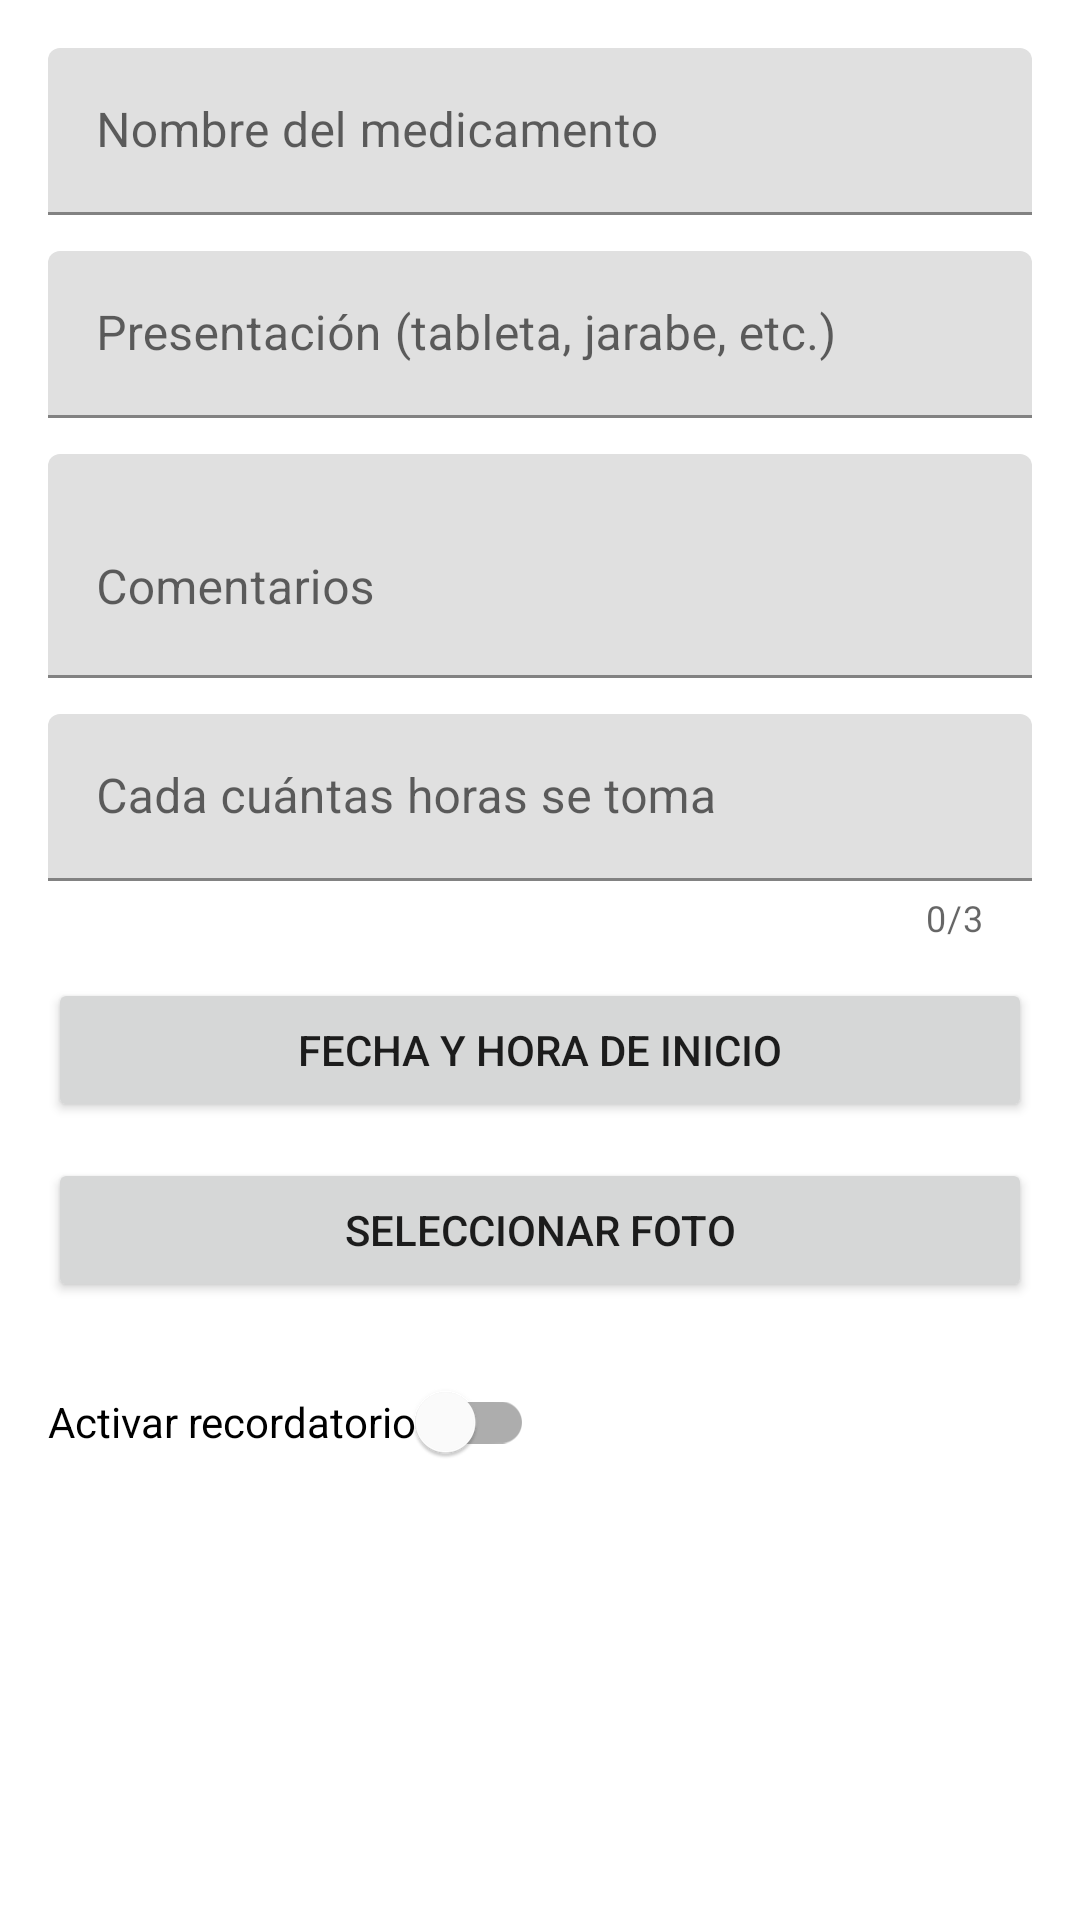

Here is an Android app screen rendered from its layout file. Give the layout XML and the strings, colors and styles it references.
<!-- AndroidManifest.xml: application theme Theme.MiMedicina -->
<!-- res/layout/dialog_add_medicine.xml -->
<?xml version="1.0" encoding="utf-8"?>
<ScrollView xmlns:android="http://schemas.android.com/apk/res/android"
    xmlns:app="http://schemas.android.com/apk/res-auto"
    android:layout_width="match_parent"
    android:layout_height="wrap_content">

    <LinearLayout
        android:layout_width="match_parent"
        android:layout_height="wrap_content"
        android:orientation="vertical"
        android:padding="16dp">

        <com.google.android.material.textfield.TextInputLayout
            android:id="@+id/medicine_name_input"
            android:layout_width="match_parent"
            android:layout_height="wrap_content"
            android:hint="@string/medicine_name_hint">

            <com.google.android.material.textfield.TextInputEditText
                android:layout_width="match_parent"
                android:layout_height="wrap_content" />
        </com.google.android.material.textfield.TextInputLayout>

        <com.google.android.material.textfield.TextInputLayout
            android:id="@+id/medicine_presentation_input"
            android:layout_width="match_parent"
            android:layout_height="wrap_content"
            android:layout_marginTop="12dp"
            android:hint="@string/medicine_presentation_hint">

            <com.google.android.material.textfield.TextInputEditText
                android:layout_width="match_parent"
                android:layout_height="wrap_content" />
        </com.google.android.material.textfield.TextInputLayout>

        <com.google.android.material.textfield.TextInputLayout
            android:id="@+id/medicine_comments_input"
            android:layout_width="match_parent"
            android:layout_height="wrap_content"
            android:layout_marginTop="12dp"
            android:hint="@string/medicine_comments_hint">

            <com.google.android.material.textfield.TextInputEditText
                android:layout_width="match_parent"
                android:layout_height="wrap_content"
                android:inputType="textMultiLine"
                android:minLines="2" />
        </com.google.android.material.textfield.TextInputLayout>

        <com.google.android.material.textfield.TextInputLayout
            android:id="@+id/medicine_frequency_input"
            android:layout_width="match_parent"
            android:layout_height="wrap_content"
            android:layout_marginTop="12dp"
            android:hint="@string/medicine_frequency_hint"
            app:counterEnabled="true"
            app:counterMaxLength="3">

            <com.google.android.material.textfield.TextInputEditText
                android:layout_width="match_parent"
                android:layout_height="wrap_content"
                android:inputType="number" />
        </com.google.android.material.textfield.TextInputLayout>

        <Button
            android:id="@+id/start_date_button"
            android:layout_width="match_parent"
            android:layout_height="wrap_content"
            android:layout_marginTop="12dp"
            android:text="@string/medicine_start_date_hint" />

        <TextView
            android:id="@+id/start_date_error_text_view"
            android:layout_width="wrap_content"
            android:layout_height="wrap_content"
            android:layout_marginTop="4dp"
            android:text="@string/error_empty_field"
            android:textColor="@android:color/holo_red_dark"
            android:visibility="gone" />

        <Button
            android:id="@+id/add_photo_button"
            android:layout_width="match_parent"
            android:layout_height="wrap_content"
            android:layout_marginTop="12dp"
            android:text="@string/medicine_photo_hint" />

        <ImageView
            android:id="@+id/medicine_photo_image_view"
            android:layout_width="match_parent"
            android:layout_height="200dp"
            android:layout_marginTop="12dp"
            android:scaleType="centerCrop"
            android:visibility="gone" />

        <com.google.android.material.switchmaterial.SwitchMaterial
            android:id="@+id/enable_alarm_switch"
            android:layout_width="wrap_content"
            android:layout_height="wrap_content"
            android:layout_marginTop="16dp"
            android:text="@string/enable_alarm_label" />

    </LinearLayout>
</ScrollView>
<!-- resources referenced by this layout -->
<resources>
  <string name="enable_alarm_label">Activar recordatorio</string>
  <string name="error_empty_field">Este campo es obligatorio.</string>
  <string name="medicine_comments_hint">Comentarios</string>
  <string name="medicine_frequency_hint">Cada cuántas horas se toma</string>
  <string name="medicine_name_hint">Nombre del medicamento</string>
  <string name="medicine_photo_hint">Seleccionar foto</string>
  <string name="medicine_presentation_hint">Presentación (tableta, jarabe, etc.)</string>
  <string name="medicine_start_date_hint">Fecha y hora de inicio</string>
  <style name="Theme.MiMedicina" parent="Theme.MaterialComponents.DayNight.NoActionBar">
          
          <item name="colorPrimary">@color/blue_primary</item>
          <item name="colorPrimaryVariant">@color/blue_primary_dark</item>
          <item name="colorOnPrimary">@color/white</item>
          
          <item name="colorSecondary">@color/blue_primary</item>
          <item name="colorSecondaryVariant">@color/blue_primary_dark</item>
          <item name="colorOnSecondary">@color/white</item>
          
          <item name="android:statusBarColor">?attr/colorPrimaryVariant</item>
          
      </style>
  <color name="blue_primary">#3D5AFE</color>
  <color name="blue_primary_dark">#2A3EB1</color>
  <color name="white">#FFFFFFFF</color>
</resources>
